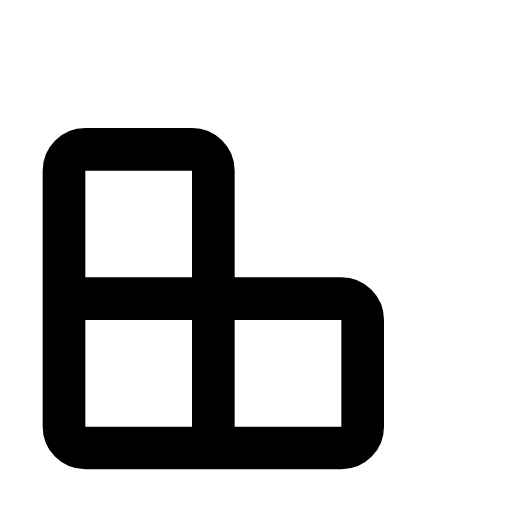
t = 0.00 s
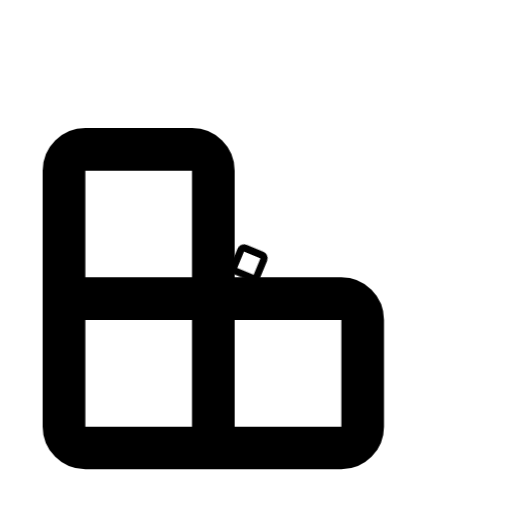
t = 0.50 s
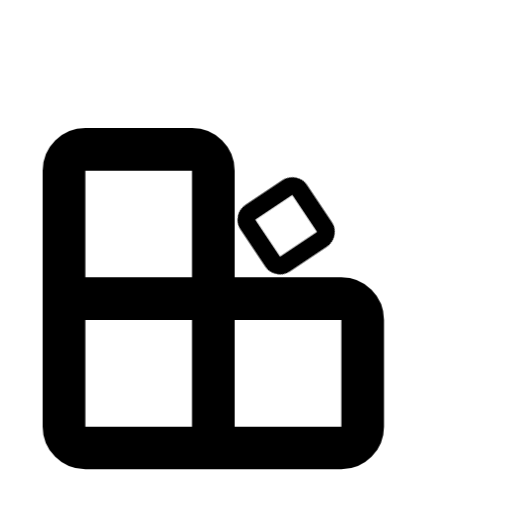
t = 1.25 s
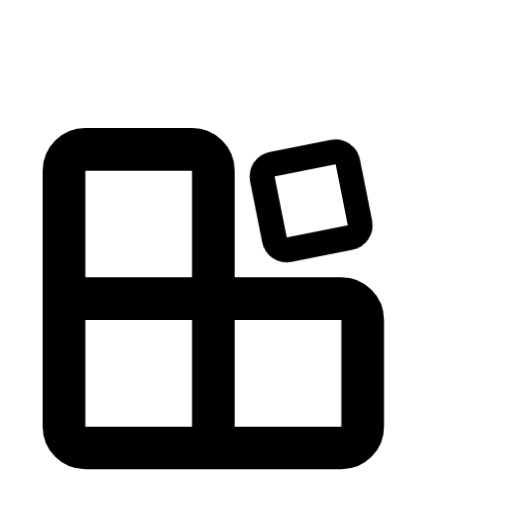
t = 1.75 s
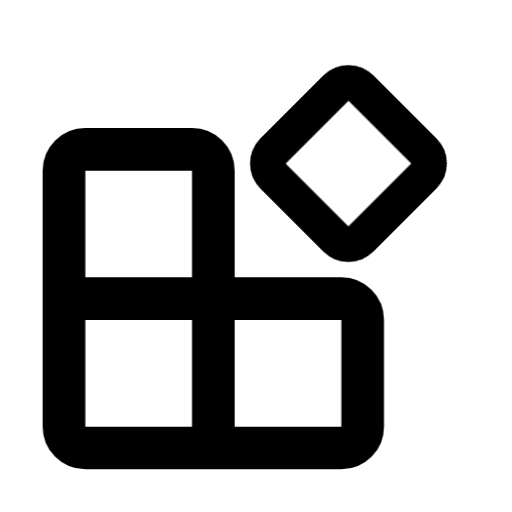
t = 2.50 s
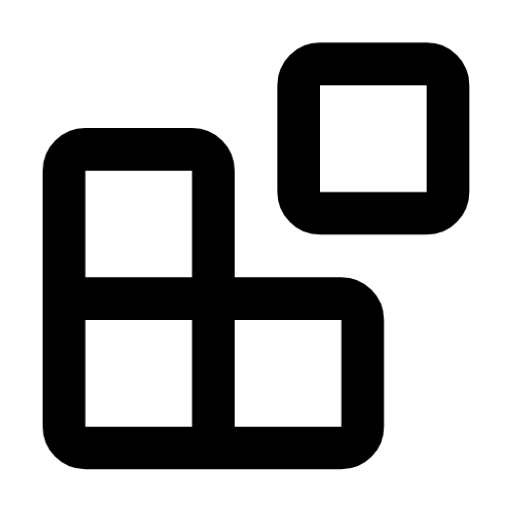
t = 3.00 s

The animated SVG that drew these frames (rendered in a browser with its animation timeline set to each time). Animation: 3 CSS @keyframes rules; one cycle of 3.00 s.

<svg id="eRhHU98XLBM1" xmlns="http://www.w3.org/2000/svg" xmlns:xlink="http://www.w3.org/1999/xlink" viewBox="0 0 24 24" shape-rendering="geometricPrecision" text-rendering="geometricPrecision">
<style><![CDATA[
#eRhHU98XLBM2_to {animation: eRhHU98XLBM2_to__to 3000ms linear 1 normal forwards}@keyframes eRhHU98XLBM2_to__to { 0% {transform: translate(10.5px,13.5px)} 100% {transform: translate(17.5px,6.5px)}} #eRhHU98XLBM2_tr {animation: eRhHU98XLBM2_tr__tr 3000ms linear 1 normal forwards}@keyframes eRhHU98XLBM2_tr__tr { 0% {transform: rotate(0deg)} 33.333333% {transform: rotate(45deg)} 66.666667% {transform: rotate(90deg)} 100% {transform: rotate(180deg)}} #eRhHU98XLBM2_ts {animation: eRhHU98XLBM2_ts__ts 3000ms linear 1 normal forwards}@keyframes eRhHU98XLBM2_ts__ts { 0% {transform: scale(0,0)} 100% {transform: scale(1,1)}}
]]></style>
<g id="eRhHU98XLBM2_to" transform="translate(10.5,13.5)"><g id="eRhHU98XLBM2_tr" transform="rotate(0)"><g id="eRhHU98XLBM2_ts" transform="scale(0,0)"><rect style="isolation:isolate" width="7" height="7" rx="1" ry="1" transform="translate(-3.5,-3.5)" fill="none" stroke="#000" stroke-width="2" stroke-linecap="round" stroke-linejoin="round"/></g></g></g><path d="M10,21v-13c0-.552285-.447715-1-1-1h-5c-.552285,0-1,.447715-1,1v12c0,.552285.447715,1,1,1h12c.552285,0,1-.447715,1-1v-5c0-.552285-.447715-1-1-1h-13" fill="none" stroke="#000" stroke-width="2" stroke-linecap="round" stroke-linejoin="round"/></svg>
